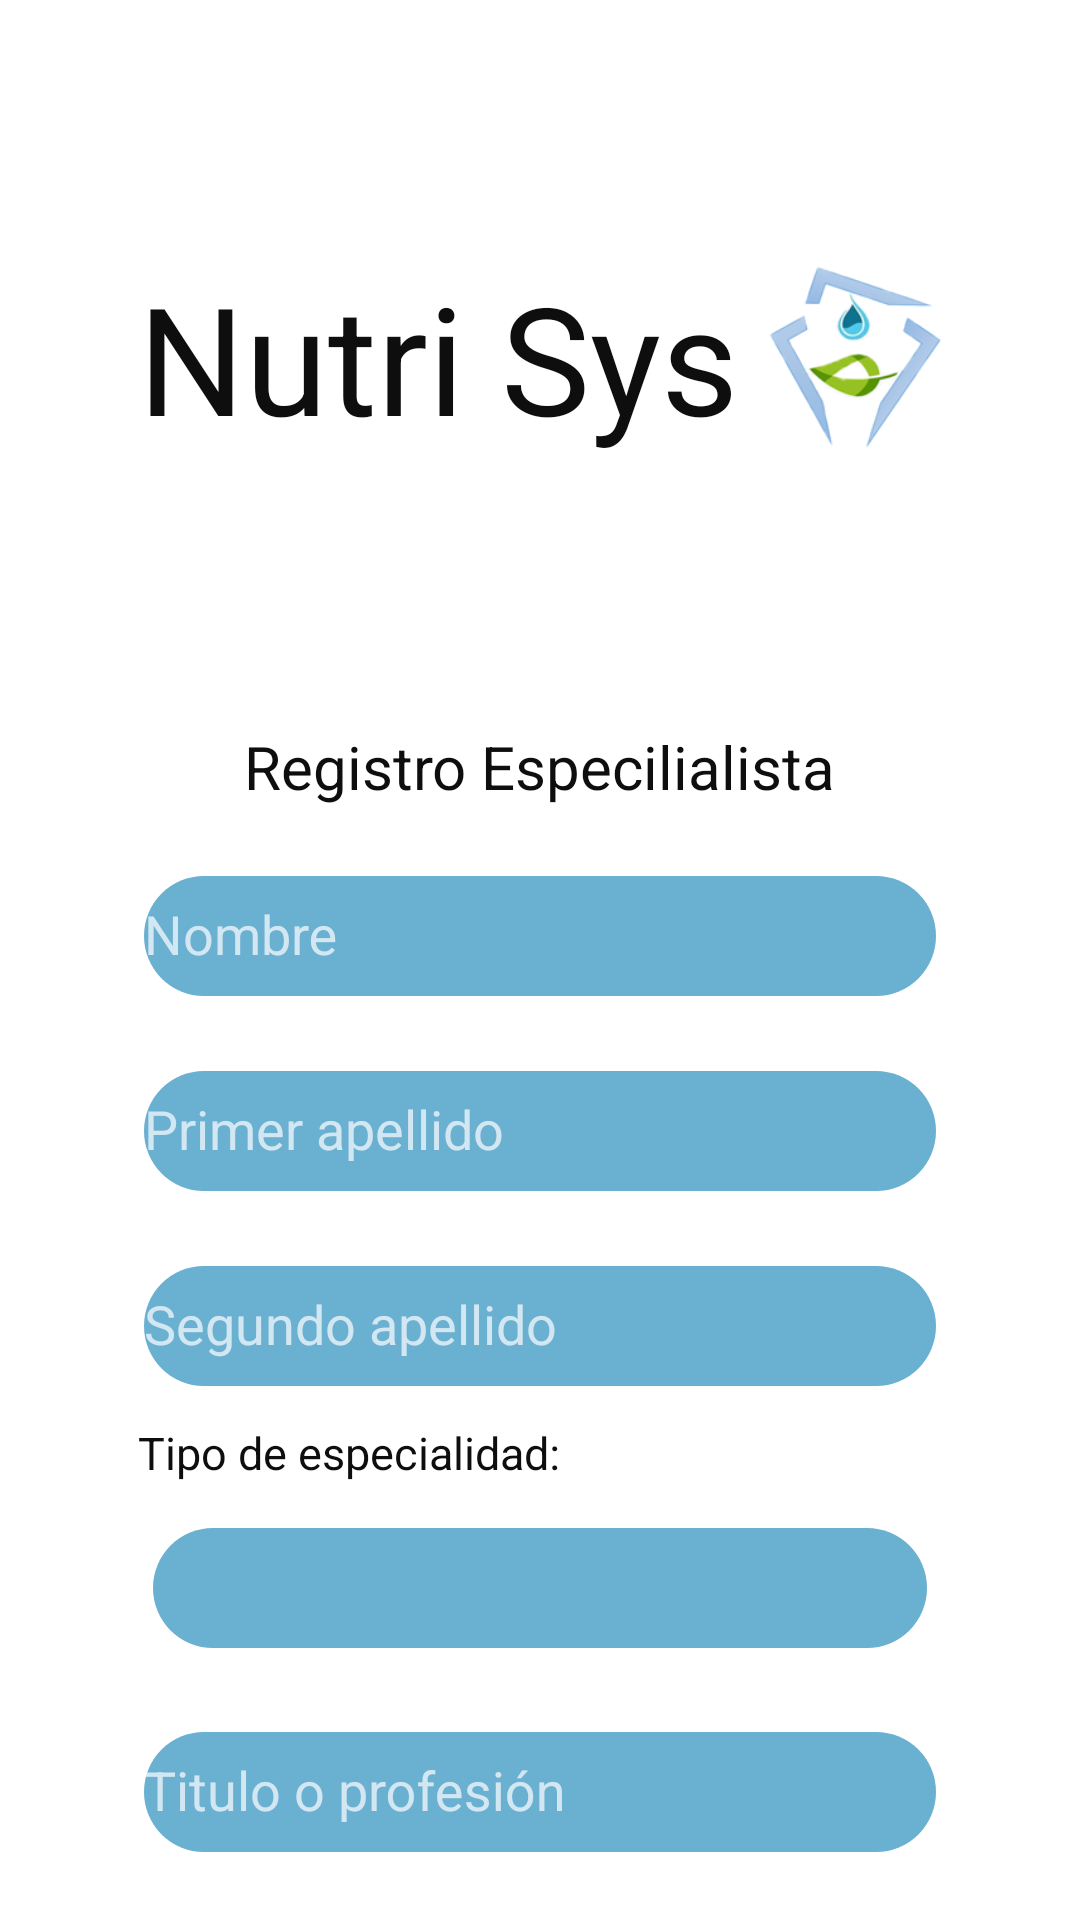

Here is an Android app screen rendered from its layout file. Give the layout XML and the strings, colors and styles it references.
<!-- AndroidManifest.xml: application theme Theme.Design.NoActionBar -->
<!-- res/layout/activity_checkin_especialistas.xml -->
<?xml version="1.0" encoding="utf-8"?>
<androidx.constraintlayout.widget.ConstraintLayout xmlns:android="http://schemas.android.com/apk/res/android"
    xmlns:app="http://schemas.android.com/apk/res-auto"
    xmlns:tools="http://schemas.android.com/tools"
    android:layout_width="match_parent"
    android:layout_height="match_parent"
    tools:context=".checkinEspecialistas"
    android:background="@color/white">

    <ScrollView
        android:layout_width="match_parent"
        android:layout_height="match_parent"
        android:layout_marginStart="1dp"
        android:layout_marginLeft="1dp"
        android:layout_marginTop="1dp"
        android:layout_marginEnd="1dp"
        android:layout_marginRight="1dp"
        android:layout_marginBottom="1dp"
        app:layout_constraintBottom_toBottomOf="parent"
        app:layout_constraintEnd_toEndOf="parent"
        app:layout_constraintStart_toStartOf="parent"
        app:layout_constraintTop_toTopOf="parent"
        android:background="@color/white">


        <LinearLayout
            android:layout_width="match_parent"
            android:layout_height="match_parent"
            android:layout_margin="20sp"
            android:orientation="vertical">

            <LinearLayout
                android:layout_width="match_parent"
                android:layout_height="match_parent"
                android:orientation="horizontal"
                android:layout_margin="20sp">

                <TextView
                    android:id="@+id/tTitle"
                    android:layout_width="wrap_content"
                    android:layout_height="wrap_content"
                    android:layout_gravity="center"
                    android:layout_margin="5dp"
                    android:text="@string/name"
                    android:textColor="#0E0E0E"
                    android:textSize="50sp" />

                <ImageView
                    android:id="@+id/imageView"
                    android:layout_width="wrap_content"
                    android:layout_height="wrap_content"
                    android:layout_gravity="center"
                    android:layout_margin="5dp"
                    android:contentDescription="@string/logo"
                    app:srcCompat="@drawable/logo" />

            </LinearLayout>


            <LinearLayout
                android:layout_width="match_parent"
                android:layout_height="wrap_content"
                android:layout_margin="20sp"
                android:orientation="vertical">

                <TextView
                    android:id="@+id/tregistrarse"
                    android:layout_width="wrap_content"
                    android:layout_height="wrap_content"
                    android:layout_gravity="center"
                    android:layout_margin="5dp"
                    android:text="@string/registraE"
                    android:textColor="#0E0E0E"
                    android:textSize="20sp" />


                <com.google.android.material.textfield.TextInputLayout
                    android:layout_width="match_parent"
                    android:layout_height="wrap_content"
                    android:hint="@string/nameP"
                    android:layout_margin="7sp">

                    <com.google.android.material.textfield.TextInputEditText
                        android:id="@+id/tIETNombrenp"
                        android:layout_width="match_parent"
                        android:layout_height="40dp"
                        android:background="@drawable/button_rounded3"
                        android:inputType="textPersonName"
                        android:textSize="18sp"/>

                </com.google.android.material.textfield.TextInputLayout>

                <com.google.android.material.textfield.TextInputLayout
                    android:layout_width="match_parent"
                    android:layout_height="wrap_content"
                    android:hint="@string/nameApellifoF"
                    android:layout_margin="7sp">

                    <com.google.android.material.textfield.TextInputEditText
                        android:id="@+id/tIETApellidoP"
                        android:layout_width="match_parent"
                        android:layout_height="40dp"
                        android:background="@drawable/button_rounded3"
                        android:inputType="textPersonName"
                        android:textSize="18sp"/>

                </com.google.android.material.textfield.TextInputLayout>


                <com.google.android.material.textfield.TextInputLayout
                    android:layout_width="match_parent"
                    android:layout_height="wrap_content"
                    android:hint="@string/nameApellifoS"
                    android:layout_margin="7sp">

                    <com.google.android.material.textfield.TextInputEditText
                        android:id="@+id/tIETApellidoS"
                        android:layout_width="match_parent"
                        android:layout_height="40dp"
                        android:background="@drawable/button_rounded3"
                        android:inputType="textPersonName"
                        android:textSize="18sp"/>

                </com.google.android.material.textfield.TextInputLayout>

                <TextView
                    android:id="@+id/tEspecialidad"
                    android:layout_width="wrap_content"
                    android:layout_height="wrap_content"
                    android:gravity="center"
                    android:layout_margin="5dp"
                    android:text="@string/tipoE"
                    android:textColor="#0E0E0E"
                    android:textSize="15sp" />

                <Spinner
                    android:id="@+id/spnTEspecialidad"
                    android:layout_width="match_parent"
                    android:layout_height="40dp"
                    android:layout_weight="1"
                    android:layout_margin="10dp"
                    android:background="@drawable/button_rounded3"/>

                <com.google.android.material.textfield.TextInputLayout
                    android:layout_width="match_parent"
                    android:layout_height="match_parent"
                    android:hint="@string/tituloORotro"
                    android:layout_margin="7sp">

                    <com.google.android.material.textfield.TextInputEditText
                        android:id="@+id/titulo"
                        android:layout_width="match_parent"
                        android:layout_height="40dp"
                        android:background="@drawable/button_rounded3"
                        android:inputType="textPersonName"
                        android:textColor="#000000"
                        android:textColorHighlight="#050505"
                        android:textColorHint="#00BCD4"
                        android:textSize="18sp" />

                </com.google.android.material.textfield.TextInputLayout>

                <com.google.android.material.textfield.TextInputLayout
                    android:layout_width="match_parent"
                    android:layout_height="match_parent"
                    android:hint="@string/email"
                    android:layout_margin="7sp">

                    <com.google.android.material.textfield.TextInputEditText
                        android:id="@+id/tLOGINemail"
                        android:layout_width="match_parent"
                        android:layout_height="40dp"
                        android:background="@drawable/button_rounded3"
                        android:inputType="textEmailAddress"
                        android:textColor="#000000"
                        android:textColorHighlight="#050505"
                        android:textColorHint="#00BCD4"
                        android:textSize="18sp" />

                </com.google.android.material.textfield.TextInputLayout>

                <com.google.android.material.textfield.TextInputLayout
                    android:layout_width="match_parent"
                    android:layout_height="match_parent"
                    android:hint="@string/pass"
                    android:layout_margin="7sp">

                    <com.google.android.material.textfield.TextInputEditText
                        android:id="@+id/tpass"
                        android:layout_width="match_parent"
                        android:layout_height="40dp"
                        android:background="@drawable/button_rounded3"
                        android:inputType="textPassword"
                        android:textColor="#000000"
                        android:textColorHighlight="#171616"
                        android:textSize="18sp" />

                </com.google.android.material.textfield.TextInputLayout>

                <com.google.android.material.textfield.TextInputLayout
                    android:layout_width="match_parent"
                    android:layout_height="match_parent"
                    android:hint="@string/pass2"
                    android:layout_margin="7sp">

                    <com.google.android.material.textfield.TextInputEditText
                        android:id="@+id/tpassRep"
                        android:layout_width="match_parent"
                        android:layout_height="40dp"
                        android:background="@drawable/button_rounded3"
                        android:inputType="textPassword"
                        android:textColor="#000000"
                        android:textColorHighlight="#FFFFFF"
                        android:textSize="18sp" />

                </com.google.android.material.textfield.TextInputLayout>


                <Button
                    android:id="@+id/btnregis"
                    android:layout_width="match_parent"
                    android:layout_height="wrap_content"
                    android:layout_margin="5dp"
                    android:background="@drawable/button_rounded2"
                    android:text="@string/registra"
                    android:textColor="#F6F3F3" />

            </LinearLayout>

        </LinearLayout>


    </ScrollView>

</androidx.constraintlayout.widget.ConstraintLayout>
<!-- resources referenced by this layout -->
<resources>
  <color name="white">#FFFFFFFF</color>
  <!-- drawable button_rounded2 (drawable) -->
  <?xml version="1.0" encoding="utf-8"?>
  <shape xmlns:android="http://schemas.android.com/apk/res/android">
      <corners android:radius="660dp"/>
      <solid android:color="#4CAF50"/>
  
  </shape>
  <!-- drawable button_rounded3 (drawable) -->
  <?xml version="1.0" encoding="utf-8"?>
  <shape xmlns:android="http://schemas.android.com/apk/res/android">
      <corners android:radius="660dp"/>
      <solid android:color="#69B0D1"/>
  
  </shape>
  <!-- drawable logo: png bitmap (drawable-v24, 21074 bytes) -->
  <string name="email">Correo electronico</string>
  <string name="logo">Logo</string>
  <string name="name">Nutri Sys</string>
  <string name="nameApellifoF">Primer apellido</string>
  <string name="nameApellifoS">Segundo apellido</string>
  <string name="nameP">Nombre</string>
  <string name="pass">Contraseña</string>
  <string name="pass2">Confirma Contraseña</string>
  <string name="registra">Registrarse</string>
  <string name="registraE">Registro Especilialista</string>
  <string name="tipoE">Tipo de especialidad:</string>
  <string name="tituloORotro">Titulo o profesión</string>
</resources>
